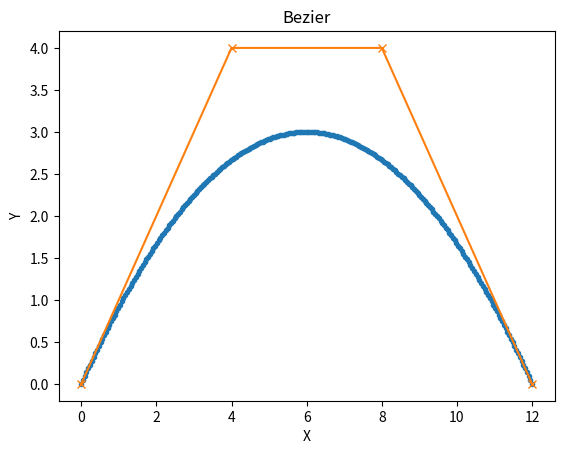

This chart was generated by the following Python code:
import time 
import matplotlib.pyplot as plt

# Input 
def input_point(point_n, list_of_point, list_of_x, list_of_y):
    while True:
        try:
            p = input(f"Silahkan masukkan koodinat x{point_n+1} dan y{point_n+1} dipisahkan spasi (dalam float) tanpa spasi di akhir: ")
            px, py = p.split(" ")
            px = float(px)
            py = float(py)
            list_of_point.append([px, py])
            list_of_x.append(px)
            list_of_y.append(py)
            break
        except ValueError:
            print(f"Input invalid!")

def input_value(value_name):
    while True:
        value = input(f"Silakan masukkan banyaknya {value_name}: ")
        try:
            value = int(value)
            if value < 1:
                raise ValueError
            break
        except ValueError:
            print("Input invalid!")
    return value

# Segitiga pascal buat konstantanya 
def pascals_triangle(num_rows):
    triangle = []
    for i in range(num_rows+1):
        row = [1] * (i + 1)
        for j in range(1, i):
            row[j] = triangle[i - 1][j - 1] + triangle[i - 1][j]
        triangle.append(row)
    return triangle[len(triangle)-1]

# Brute force 
def brute_force_bezier (num_of_point, list_of_point, itr):
    start = time.time()
    list_result = []
    idx = 0
    offset = 1 / (2**itr)
    constant = pascals_triangle(num_of_point-1)
    while idx <= 1:
        value = 0
        for i in range (len(constant)):
            value += constant[i] * ((1-idx)**(num_of_point-i-1)) * list_of_point[i] * (idx**i)
        list_result.append(value)
        idx += offset
    end = time.time()
    print("Runtime: ", (end-start) * 10**3, "ms")
    return list_result

# Gabungkan x dan y 
def merge_xy(list_of_x, list_of_y):
    list_result = []
    for i in range(len(list_of_x)):
        list_result.append([list_of_x[i], list_of_y[i]])
    return list_result

def midPoint(p1,p2):
    return [(p1[0]+p2[0])/2,(p1[1]+p2[1])/2]

def wide(i,list,f):
    temp = list
    temp.insert(0,i)
    temp.append(f)
    return temp

def base_iterate(n, list, listProses):
    if(n == 1):
        listProses.append([list[len(list)//2]])
        return list
    else:
        temp = []
        listProses.append(list)
        for i in range(n-1):
            temp.append(midPoint(list[i],list[i+1]))
        return wide(list[0],base_iterate(n-1,temp,listProses),list[-1])

def connect(list1,list2):
    if(len(list1) == 0):
        return list2
    else:
        list2.pop(0)
        return list1 + (list2)

def connect1(list1,list2):
    if(len(list1) == 0):
        return list2
    else:
        return list1 + (list2)

def general_iterate(n, iterate, count, list, listProses):
    if(iterate == count):
        return list
    else:
        result = []
        for i in range(2**count):
            temp = []
            for j in range(n):
                temp.append(list[(n-1)*i+j])
            temp = base_iterate(n,temp,listProses)
            result = connect(result,temp)
        return general_iterate(n,iterate,count+1,result,listProses)

def one_iterate(n, count, list):
    result = []
    for i in range(2**count):
        temp = []
        for j in range(n):
            temp.append(list[(n-1)*i+j])
        temp = base_iterate(n,temp)
        result = connect(result,temp)
    return result

def take_result_point(list, n):
    result = []
    for i in range(len(list)):
        if(i%(n-1) == 0):
            result.append(list[i])
    return result

def makePic(awal,akhir):
    x = [point[0] for point in akhir]
    y = [point[1] for point in akhir]
    plt.plot(x, y, marker='.')
    px = [point[0] for point in awal]
    py = [point[1] for point in awal]
    plt.plot(px, py, marker='x')
    plt.xlabel('X')
    plt.ylabel('Y')
    plt.title('Bezier')
    plt.savefig('graph.png')

l = [[0,0],[4,4],[8,4],[12,0]]
l2 = []
lmp = general_iterate(4,8,0,l,l2)
res = take_result_point(lmp,4)
makePic(l,res)
print(len(res))

